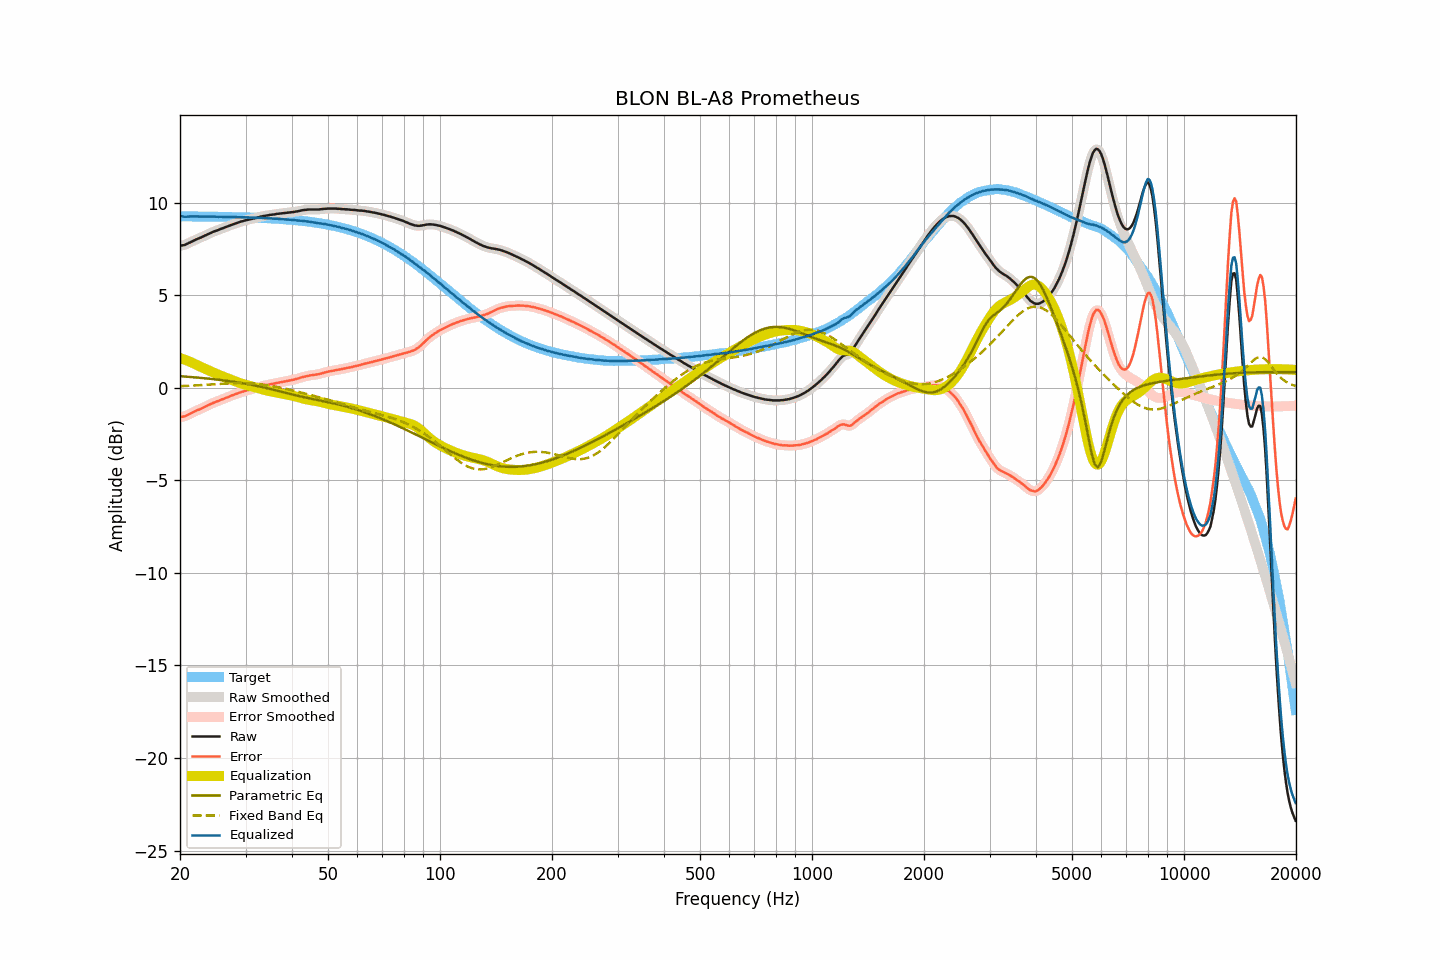

Values plotted in this chart, from the file beside it:
frequency, raw, smoothed, error, error_smoothed, equalization, parametric_eq, fixed_band_eq, equalized_raw, equalized_smoothed, target
20.00, 7.67, 7.67, -1.59, -1.59, 1.61, 0.63, 0.09, 9.28, 9.28, 9.26
20.20, 7.69, 7.68, -1.57, -1.58, 1.58, 0.62, 0.09, 9.27, 9.26, 9.26
20.40, 7.70, 7.70, -1.56, -1.56, 1.55, 0.61, 0.09, 9.25, 9.25, 9.26
20.61, 7.72, 7.73, -1.54, -1.53, 1.52, 0.61, 0.10, 9.24, 9.24, 9.26
20.81, 7.76, 7.76, -1.50, -1.50, 1.48, 0.60, 0.10, 9.24, 9.24, 9.26
21.02, 7.80, 7.80, -1.46, -1.46, 1.45, 0.59, 0.11, 9.25, 9.25, 9.26
21.23, 7.84, 7.84, -1.42, -1.42, 1.41, 0.59, 0.11, 9.25, 9.25, 9.26
21.44, 7.88, 7.88, -1.38, -1.37, 1.38, 0.58, 0.11, 9.26, 9.26, 9.26
21.66, 7.93, 7.93, -1.33, -1.33, 1.33, 0.57, 0.12, 9.26, 9.26, 9.25
21.87, 7.97, 7.97, -1.28, -1.28, 1.29, 0.57, 0.12, 9.26, 9.26, 9.25
22.09, 8.01, 8.01, -1.24, -1.24, 1.25, 0.56, 0.13, 9.26, 9.26, 9.25
22.31, 8.05, 8.05, -1.20, -1.21, 1.21, 0.55, 0.13, 9.26, 9.25, 9.25
22.54, 8.08, 8.08, -1.17, -1.17, 1.17, 0.54, 0.14, 9.25, 9.25, 9.25
22.76, 8.12, 8.12, -1.13, -1.13, 1.13, 0.53, 0.14, 9.25, 9.25, 9.25
22.99, 8.16, 8.16, -1.09, -1.09, 1.09, 0.53, 0.15, 9.25, 9.25, 9.25
23.22, 8.20, 8.20, -1.05, -1.05, 1.05, 0.52, 0.15, 9.25, 9.25, 9.25
23.45, 8.24, 8.24, -1.01, -1.01, 1.01, 0.51, 0.16, 9.25, 9.25, 9.25
23.69, 8.28, 8.28, -0.97, -0.97, 0.97, 0.50, 0.16, 9.24, 9.25, 9.25
23.92, 8.32, 8.32, -0.93, -0.93, 0.93, 0.49, 0.17, 9.25, 9.24, 9.25
24.16, 8.36, 8.36, -0.88, -0.88, 0.89, 0.48, 0.18, 9.25, 9.25, 9.24
24.40, 8.40, 8.40, -0.84, -0.84, 0.85, 0.47, 0.18, 9.25, 9.25, 9.24
24.65, 8.44, 8.44, -0.80, -0.81, 0.81, 0.46, 0.19, 9.25, 9.25, 9.24
24.89, 8.47, 8.47, -0.77, -0.77, 0.77, 0.45, 0.19, 9.24, 9.24, 9.24
25.14, 8.50, 8.50, -0.74, -0.74, 0.74, 0.44, 0.20, 9.24, 9.24, 9.24
25.39, 8.53, 8.53, -0.71, -0.70, 0.70, 0.43, 0.20, 9.23, 9.24, 9.24
25.65, 8.57, 8.56, -0.67, -0.67, 0.67, 0.42, 0.21, 9.24, 9.23, 9.24
25.91, 8.60, 8.60, -0.64, -0.64, 0.63, 0.41, 0.22, 9.23, 9.23, 9.23
26.16, 8.63, 8.63, -0.60, -0.60, 0.60, 0.40, 0.22, 9.23, 9.23, 9.23
26.43, 8.67, 8.66, -0.56, -0.57, 0.57, 0.39, 0.23, 9.23, 9.23, 9.23
26.69, 8.70, 8.70, -0.53, -0.53, 0.53, 0.38, 0.23, 9.23, 9.23, 9.23
26.96, 8.73, 8.73, -0.50, -0.50, 0.50, 0.37, 0.23, 9.22, 9.23, 9.23
27.23, 8.77, 8.77, -0.46, -0.46, 0.46, 0.35, 0.24, 9.23, 9.23, 9.23
27.50, 8.80, 8.80, -0.43, -0.43, 0.43, 0.34, 0.24, 9.23, 9.23, 9.22
27.77, 8.83, 8.83, -0.39, -0.39, 0.39, 0.33, 0.25, 9.22, 9.22, 9.22
28.05, 8.86, 8.86, -0.36, -0.36, 0.36, 0.32, 0.25, 9.22, 9.22, 9.22
28.33, 8.89, 8.89, -0.33, -0.33, 0.33, 0.30, 0.25, 9.22, 9.22, 9.22
28.62, 8.92, 8.92, -0.30, -0.30, 0.30, 0.29, 0.25, 9.21, 9.22, 9.22
28.90, 8.95, 8.95, -0.26, -0.27, 0.27, 0.27, 0.25, 9.21, 9.21, 9.21
29.19, 8.98, 8.98, -0.23, -0.23, 0.24, 0.26, 0.25, 9.22, 9.21, 9.21
29.48, 9.00, 9.00, -0.21, -0.21, 0.21, 0.25, 0.25, 9.21, 9.21, 9.21
29.78, 9.03, 9.03, -0.18, -0.18, 0.18, 0.23, 0.25, 9.21, 9.21, 9.21
30.08, 9.05, 9.05, -0.16, -0.16, 0.16, 0.22, 0.25, 9.21, 9.20, 9.20
30.38, 9.07, 9.07, -0.13, -0.13, 0.13, 0.20, 0.25, 9.20, 9.20, 9.20
30.68, 9.09, 9.09, -0.11, -0.11, 0.11, 0.18, 0.24, 9.20, 9.20, 9.20
30.99, 9.11, 9.11, -0.09, -0.09, 0.09, 0.17, 0.24, 9.19, 9.19, 9.20
31.30, 9.13, 9.13, -0.06, -0.06, 0.06, 0.15, 0.23, 9.19, 9.19, 9.19
31.61, 9.15, 9.15, -0.04, -0.04, 0.04, 0.13, 0.23, 9.19, 9.19, 9.19
31.93, 9.17, 9.17, -0.02, -0.02, 0.01, 0.12, 0.22, 9.18, 9.18, 9.19
32.24, 9.19, 9.19, 0.01, 0.01, -0.01, 0.10, 0.21, 9.18, 9.18, 9.18
32.57, 9.22, 9.22, 0.04, 0.04, -0.04, 0.08, 0.20, 9.18, 9.18, 9.18
32.89, 9.24, 9.24, 0.06, 0.06, -0.06, 0.06, 0.19, 9.18, 9.18, 9.18
33.22, 9.26, 9.26, 0.09, 0.09, -0.08, 0.04, 0.18, 9.17, 9.18, 9.17
33.55, 9.28, 9.28, 0.11, 0.11, -0.11, 0.02, 0.17, 9.17, 9.17, 9.17
33.89, 9.29, 9.29, 0.13, 0.13, -0.13, 0.00, 0.16, 9.16, 9.16, 9.16
34.23, 9.31, 9.31, 0.15, 0.15, -0.15, -0.02, 0.14, 9.16, 9.16, 9.16
34.57, 9.32, 9.32, 0.16, 0.17, -0.17, -0.04, 0.13, 9.15, 9.15, 9.16
34.92, 9.34, 9.34, 0.19, 0.19, -0.19, -0.06, 0.11, 9.15, 9.15, 9.15
35.27, 9.35, 9.35, 0.20, 0.20, -0.20, -0.08, 0.10, 9.15, 9.14, 9.15
35.62, 9.36, 9.36, 0.22, 0.22, -0.22, -0.10, 0.08, 9.14, 9.14, 9.14
35.97, 9.37, 9.37, 0.23, 0.24, -0.24, -0.12, 0.07, 9.13, 9.13, 9.14
... 635 more rows
